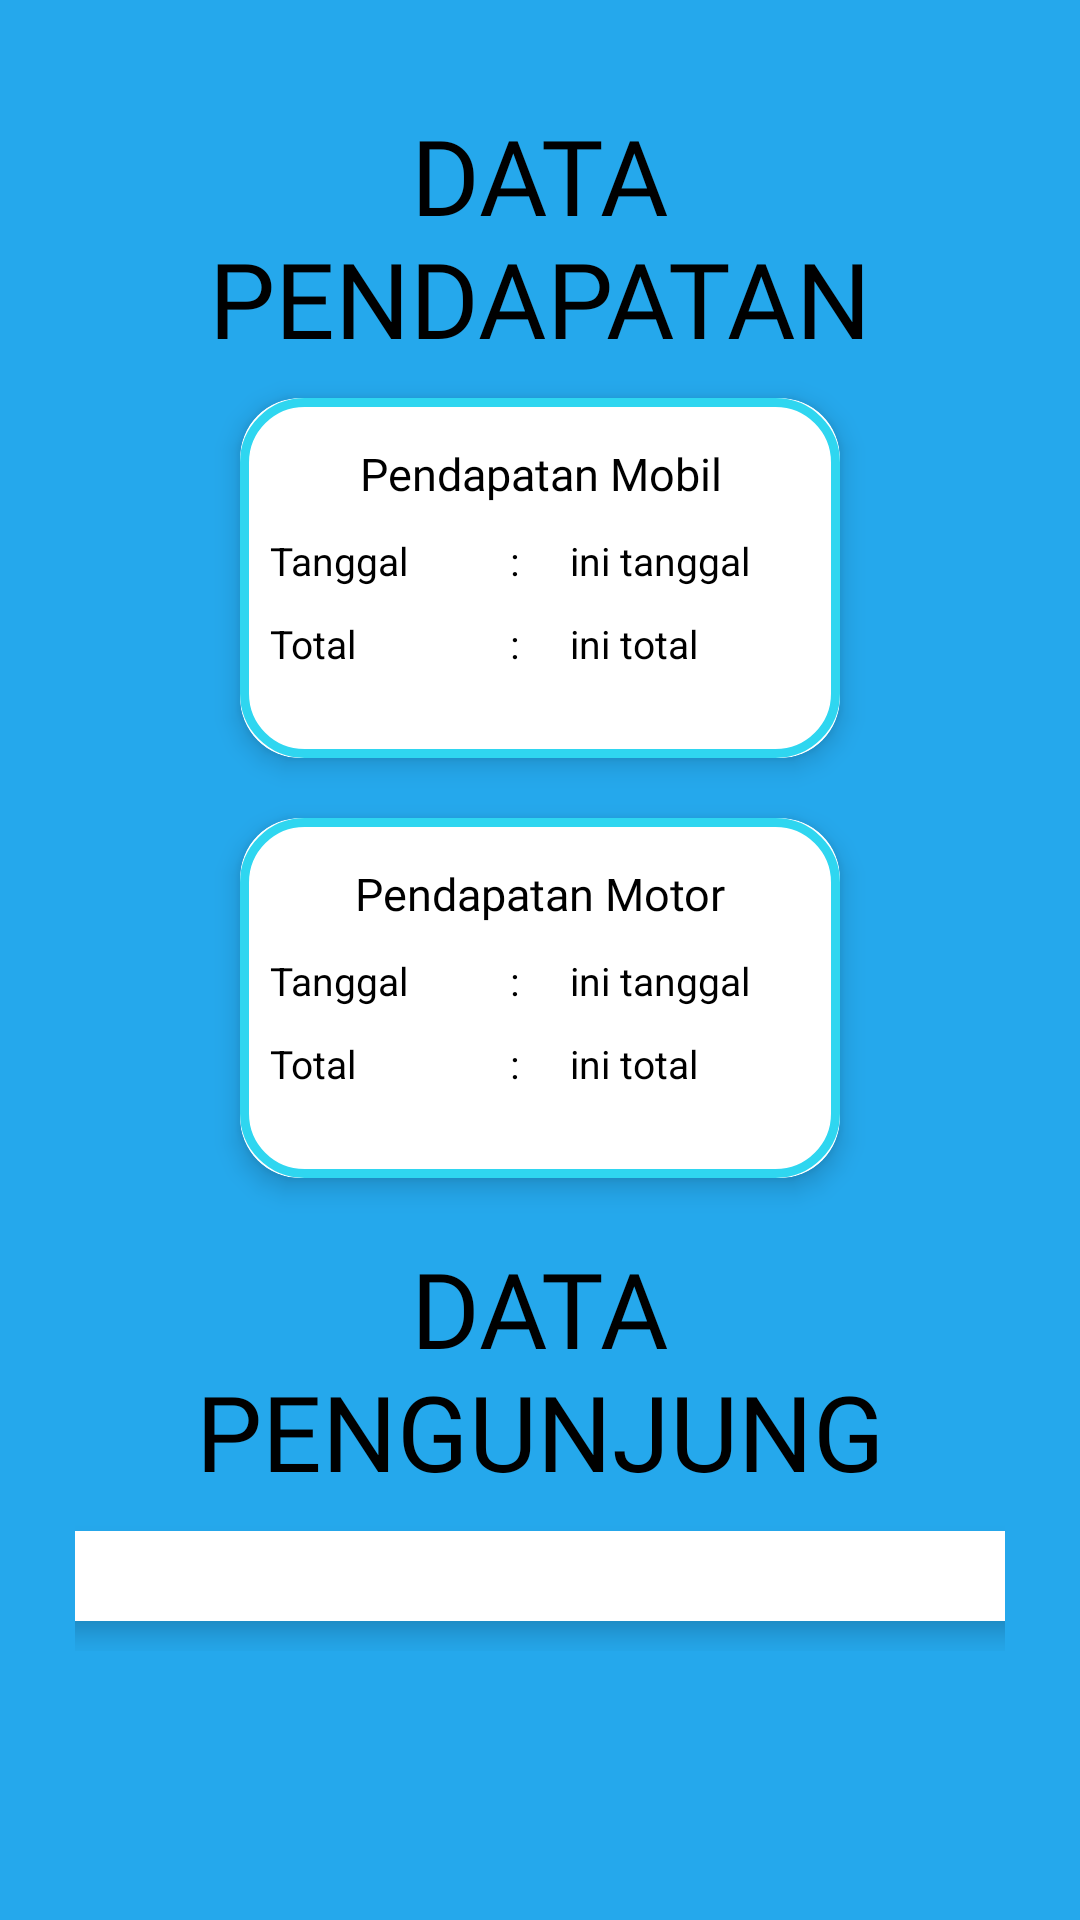

Android layout source for this screen:
<!-- AndroidManifest.xml: application theme Theme.ProjectIOT -->
<!-- res/layout/fragment_data.xml -->
<?xml version="1.0" encoding="utf-8"?>
<FrameLayout xmlns:android="http://schemas.android.com/apk/res/android"
    xmlns:tools="http://schemas.android.com/tools"
    android:layout_width="match_parent"
    android:layout_height="match_parent"
    xmlns:app="http://schemas.android.com/apk/res-auto"
    android:padding="25dp"
    android:id="@+id/container"
    android:background="@color/blue"
    tools:context=".DataFragment">

    <ScrollView
        android:layout_width="match_parent"
        android:layout_height="match_parent">

        <LinearLayout
            android:layout_width="match_parent"
            android:layout_height="match_parent"
            android:orientation="vertical">

            <TextView
                android:layout_width="match_parent"
                android:layout_height="wrap_content"
                android:layout_marginTop="10dp"
                android:fontFamily="@font/poppinsextra"
                android:text="DATA PENDAPATAN"
                android:textAlignment="center"
                android:textSize="35sp"
                android:textColor="@color/black"/>

            <androidx.cardview.widget.CardView
                android:layout_width="200dp"
                android:layout_height="wrap_content"
                android:layout_margin="10dp"
                app:cardCornerRadius="20dp"
                app:cardElevation="5dp"
                android:layout_gravity="center">

                <LinearLayout
                    android:layout_width="match_parent"
                    android:layout_height="120dp"
                    android:orientation="vertical"
                    android:padding="10dp"
                    android:background="@drawable/card">
                    <TextView
                        android:layout_width="match_parent"
                        android:layout_height="wrap_content"
                        android:text="Pendapatan Mobil"
                        android:fontFamily="@font/poppinssemibold"
                        android:textSize="15dp"
                        android:textColor="@color/black"
                        android:textAlignment="center"
                        android:layout_marginTop="5dp"/>
                    <LinearLayout
                        android:layout_width="wrap_content"
                        android:layout_height="wrap_content"
                        android:orientation="horizontal"
                        android:layout_marginTop="10dp">

                        <TextView
                            style="@style/text_style"
                            android:layout_width="80dp"
                            android:layout_height="wrap_content"
                            android:layout_weight="2"
                            android:text="Tanggal " />

                        <TextView
                            style="@style/text_style"
                            android:layout_width="20dp"
                            android:layout_height="wrap_content"
                            android:layout_weight="2"
                            android:text=": " />

                        <TextView
                            android:id="@+id/tv_tanggal"
                            style="@style/text_style"
                            android:layout_width="match_parent"
                            android:layout_height="wrap_content"
                            android:layout_weight="1"
                            android:singleLine="false"
                            android:text="ini tanggal" />
                    </LinearLayout>

                    <Space
                        android:layout_width="wrap_content"
                        android:layout_height="10dp" />

                    <LinearLayout
                        android:layout_width="wrap_content"
                        android:layout_height="wrap_content"
                        android:orientation="horizontal">

                        <TextView
                            style="@style/text_style"
                            android:layout_width="80dp"
                            android:layout_height="wrap_content"
                            android:layout_weight="2"
                            android:text="Total " />

                        <TextView
                            style="@style/text_style"
                            android:layout_width="20dp"
                            android:layout_height="wrap_content"
                            android:layout_weight="2"
                            android:text=": " />

                        <TextView
                            android:id="@+id/tv_total"
                            style="@style/text_style"
                            android:layout_width="match_parent"
                            android:layout_height="wrap_content"
                            android:layout_weight="1"
                            android:singleLine="false"
                            android:text="ini total" />
                    </LinearLayout>
                </LinearLayout>

            </androidx.cardview.widget.CardView>

            <androidx.cardview.widget.CardView
                android:layout_width="200dp"
                android:layout_height="wrap_content"
                android:layout_margin="10dp"
                app:cardCornerRadius="20dp"
                app:cardElevation="5dp"
                android:layout_gravity="center">

                <LinearLayout
                    android:layout_width="match_parent"
                    android:layout_height="120dp"
                    android:orientation="vertical"
                    android:padding="10dp"
                    android:background="@drawable/card">
                    <TextView
                        android:layout_width="match_parent"
                        android:layout_height="wrap_content"
                        android:text="Pendapatan Motor"
                        android:fontFamily="@font/poppinssemibold"
                        android:textSize="15dp"
                        android:textColor="@color/black"
                        android:textAlignment="center"
                        android:layout_marginTop="5dp"/>
                    <LinearLayout
                        android:layout_width="wrap_content"
                        android:layout_height="wrap_content"
                        android:orientation="horizontal"
                        android:layout_marginTop="10dp">

                        <TextView
                            style="@style/text_style"
                            android:layout_width="80dp"
                            android:layout_height="wrap_content"
                            android:layout_weight="2"
                            android:text="Tanggal " />

                        <TextView
                            style="@style/text_style"
                            android:layout_width="20dp"
                            android:layout_height="wrap_content"
                            android:layout_weight="2"
                            android:text=": " />

                        <TextView
                            android:id="@+id/tv_mtanggal"
                            style="@style/text_style"
                            android:layout_width="match_parent"
                            android:layout_height="wrap_content"
                            android:layout_weight="1"
                            android:singleLine="false"
                            android:text="ini tanggal" />
                    </LinearLayout>

                    <Space
                        android:layout_width="wrap_content"
                        android:layout_height="10dp" />

                    <LinearLayout
                        android:layout_width="wrap_content"
                        android:layout_height="wrap_content"
                        android:orientation="horizontal">

                        <TextView
                            style="@style/text_style"
                            android:layout_width="80dp"
                            android:layout_height="wrap_content"
                            android:layout_weight="2"
                            android:text="Total " />

                        <TextView
                            style="@style/text_style"
                            android:layout_width="20dp"
                            android:layout_height="wrap_content"
                            android:layout_weight="2"
                            android:text=": " />

                        <TextView
                            android:id="@+id/tv_mtotal"
                            style="@style/text_style"
                            android:layout_width="match_parent"
                            android:layout_height="wrap_content"
                            android:layout_weight="1"
                            android:singleLine="false"
                            android:text="ini total" />
                    </LinearLayout>
                </LinearLayout>

            </androidx.cardview.widget.CardView>

            <TextView
                android:layout_width="match_parent"
                android:layout_height="wrap_content"
                android:layout_marginTop="10dp"
                android:fontFamily="@font/poppinsextra"
                android:text="DATA PENGUNJUNG"
                android:textAlignment="center"
                android:textSize="35sp"
                android:textColor="@color/black"/>

            <androidx.cardview.widget.CardView
                android:layout_width="350dp"
                android:layout_height="wrap_content"
                android:layout_margin="10dp"
                app:cardCornerRadius="20dp"
                app:cardElevation="5dp"
                android:layout_gravity="center">

                <Space
                    android:layout_width="match_parent"
                    android:layout_height="30dp"/>

                <ListView
                    android:layout_width="match_parent"
                    android:layout_height="wrap_content"
                    android:id="@+id/list_pengunjung"/>
            </androidx.cardview.widget.CardView>

        </LinearLayout>
    </ScrollView>

</FrameLayout>
<!-- resources referenced by this layout -->
<resources>
  <color name="black">#FF000000</color>
  <color name="blue">#25A8EC</color>
  <!-- drawable card (drawable) -->
  <?xml version="1.0" encoding="utf-8"?>
  <shape xmlns:android="http://schemas.android.com/apk/res/android"
      android:shape="rectangle">
  
      <solid android:color="@color/white"/>
  
      <stroke
          android:width="3dp"
          android:color="@color/primaryColor"/>
  
      <corners
          android:radius="20dp" />
  </shape>
  <style name="text_style">
          <item name="android:textSize">13sp</item>
          <item name="android:textColor">@color/black</item>
      </style>
  <style name="Theme.ProjectIOT" parent="Base.Theme.ProjectIOT" />
  <color name="white">#FFFFFFFF</color>
  <color name="primaryColor">#2FD6F0</color>
  <style name="Base.Theme.ProjectIOT" parent="Theme.Material3.DayNight.NoActionBar">
          
          
      </style>
</resources>
